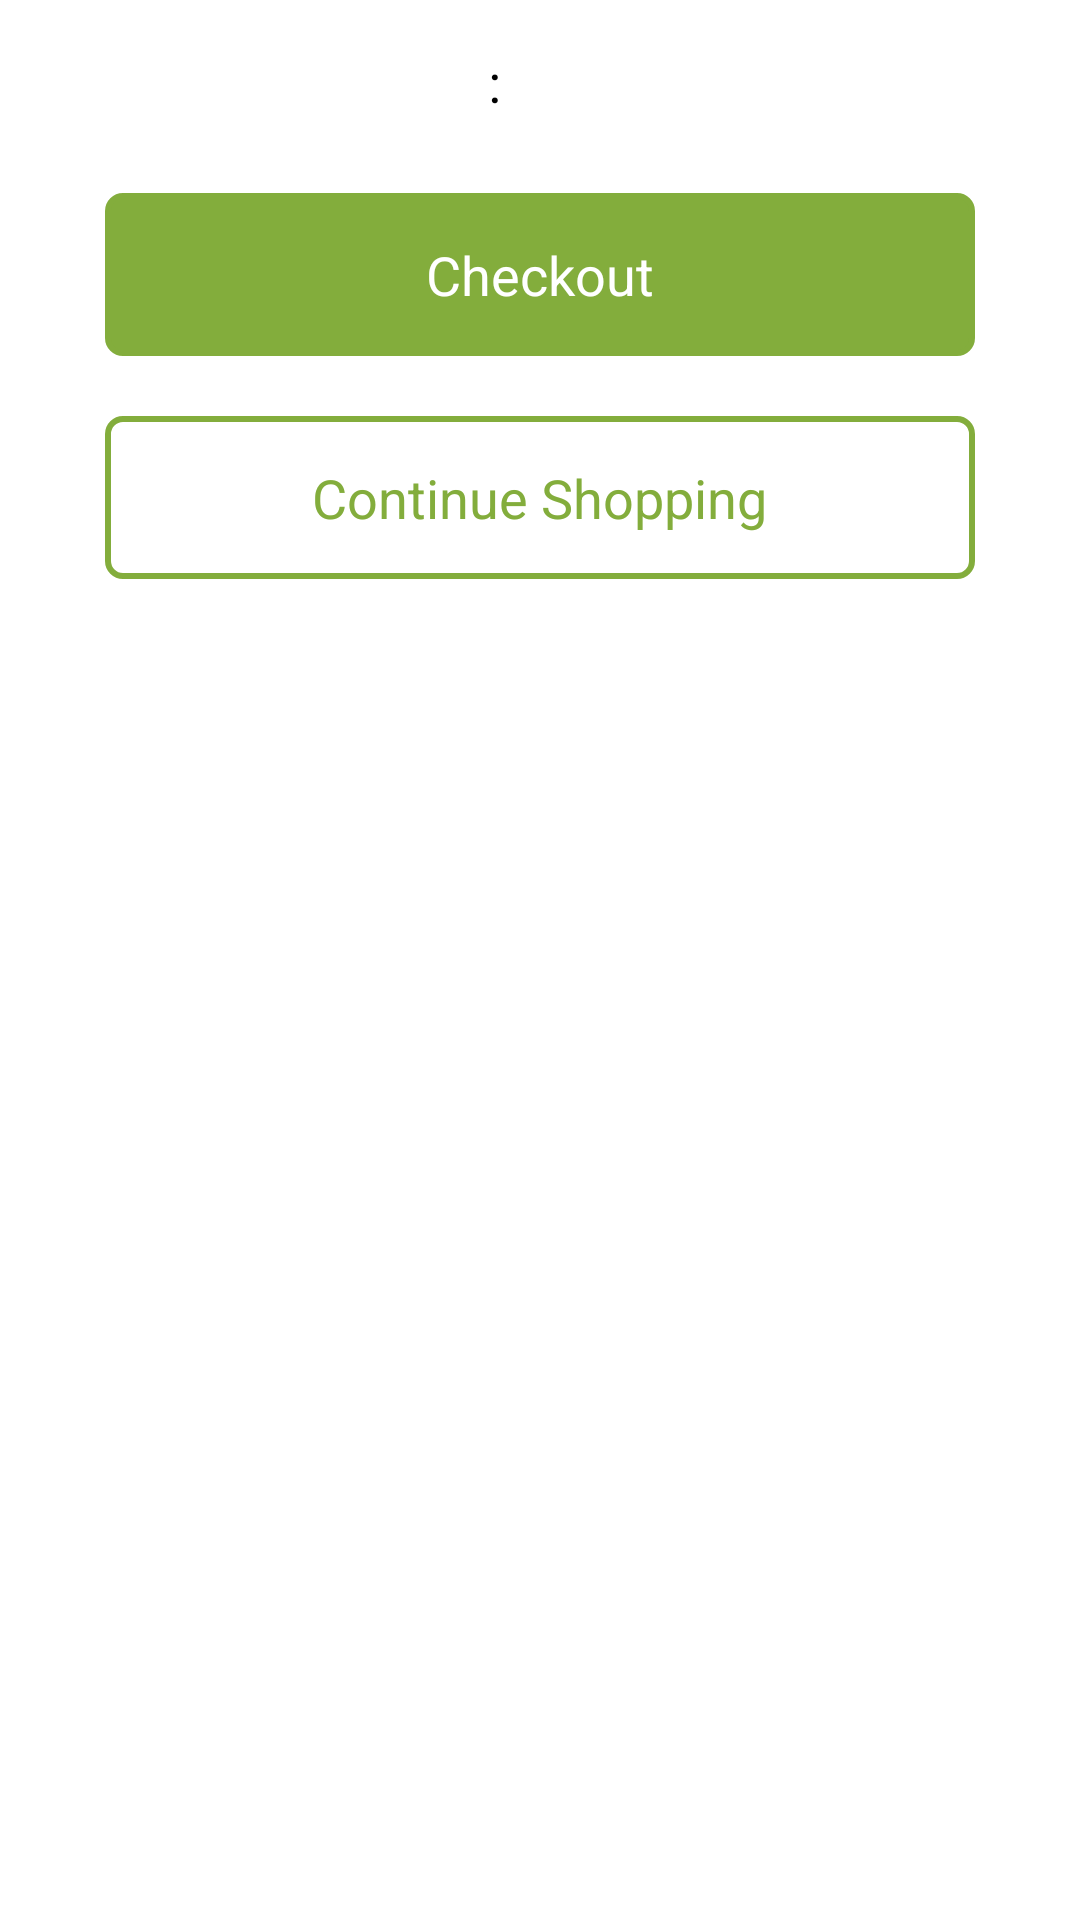

Reconstruct the res/layout file that produces this screen, plus the resources it refers to.
<!-- AndroidManifest.xml: application theme AppTheme -->
<!-- res/layout/cart_footer.xml -->
<?xml version="1.0" encoding="utf-8"?>
<LinearLayout xmlns:android="http://schemas.android.com/apk/res/android"
    android:orientation="vertical" android:layout_width="match_parent"
    android:layout_height="match_parent">
    <LinearLayout
        android:orientation="vertical"
        android:layout_width="match_parent"
        android:layout_height="match_parent"
        android:background="#ffffff">

        <LinearLayout
            android:orientation="horizontal"
            android:layout_width="match_parent"
            android:layout_height="wrap_content"
            android:gravity="center">

            <TextView
                android:layout_width="wrap_content"
                android:layout_height="wrap_content"
                android:id="@+id/g_tot_sta_tv"
                android:textColor="#000"
                android:textSize="18sp" />

            <TextView
                android:layout_width="wrap_content"
                android:layout_height="wrap_content"
                android:text=" : "
                android:id="@+id/textView33"
                android:textColor="#000"
                android:textSize="18sp" />

            <TextView
                android:layout_width="wrap_content"
                android:layout_height="wrap_content"
                android:id="@+id/gt_cart_tv"
                android:textColor="#000"
                android:textSize="18sp"
                android:layout_margin="15dp" />

        </LinearLayout>

        <LinearLayout
            android:orientation="horizontal"
            android:layout_width="match_parent"
            android:layout_height="wrap_content"
            android:gravity="center"
            android:background="@drawable/green_rounded_corners_with_fill"
            android:layout_marginLeft="35dp"
            android:layout_marginRight="35dp"
            android:layout_marginTop="10dp"
            android:layout_marginBottom="10dp"
            android:id="@+id/checkout_cart_ll">

            <TextView
                android:layout_width="wrap_content"
                android:layout_height="wrap_content"
                android:text="Checkout"
                android:id="@+id/checkout_cart_tv"
                android:textColor="#ffffff"
                android:textSize="18sp"
                android:layout_margin="15dp" />
        </LinearLayout>

        <LinearLayout
            android:orientation="horizontal"
            android:layout_width="match_parent"
            android:layout_height="wrap_content"
            android:gravity="center"
            android:background="@drawable/green_rounded_corners_with_border"
            android:layout_marginLeft="35dp"
            android:layout_marginTop="10dp"
            android:layout_marginRight="35dp"
            android:layout_marginBottom="10dp"
            android:id="@+id/cs_cart_ll">

            <TextView
                android:layout_width="wrap_content"
                android:layout_height="wrap_content"
                android:text="Continue Shopping"
                android:id="@+id/cs_cart_tv"
                android:textColor="@color/aa_app_green"
                android:textSize="18sp"
                android:layout_margin="15dp" />
        </LinearLayout>
    </LinearLayout>
</LinearLayout>
<!-- resources referenced by this layout -->
<resources>
  <color name="aa_app_green">#83AD3C</color>
  <!-- drawable green_rounded_corners_with_border (drawable) -->
  <?xml version="1.0" encoding="UTF-8"?>
  <shape xmlns:android="http://schemas.android.com/apk/res/android">
      
  
      <stroke android:width="2dp"
          android:color="#83AD3C"
          />
  
      
          
          
          
          
  
      <corners
          android:bottomRightRadius="5dp"
          android:bottomLeftRadius="5dp"
          android:topLeftRadius="5dp"
          android:topRightRadius="5dp"/>
  </shape>
  <!-- drawable green_rounded_corners_with_fill (drawable) -->
  <?xml version="1.0" encoding="UTF-8"?>
  <shape xmlns:android="http://schemas.android.com/apk/res/android">
      <solid android:color="#83AD3C"/>
  
      <stroke android:width="2dp"
          android:color="#83AD3C"
          />
  
      
          
          
          
          
  
      <corners
          android:bottomRightRadius="5dp"
          android:bottomLeftRadius="5dp"
          android:topLeftRadius="5dp"
          android:topRightRadius="5dp"/>
  </shape>
  <style name="AppTheme" parent="Theme.AppCompat.Light.DarkActionBar">
          
      </style>
</resources>
